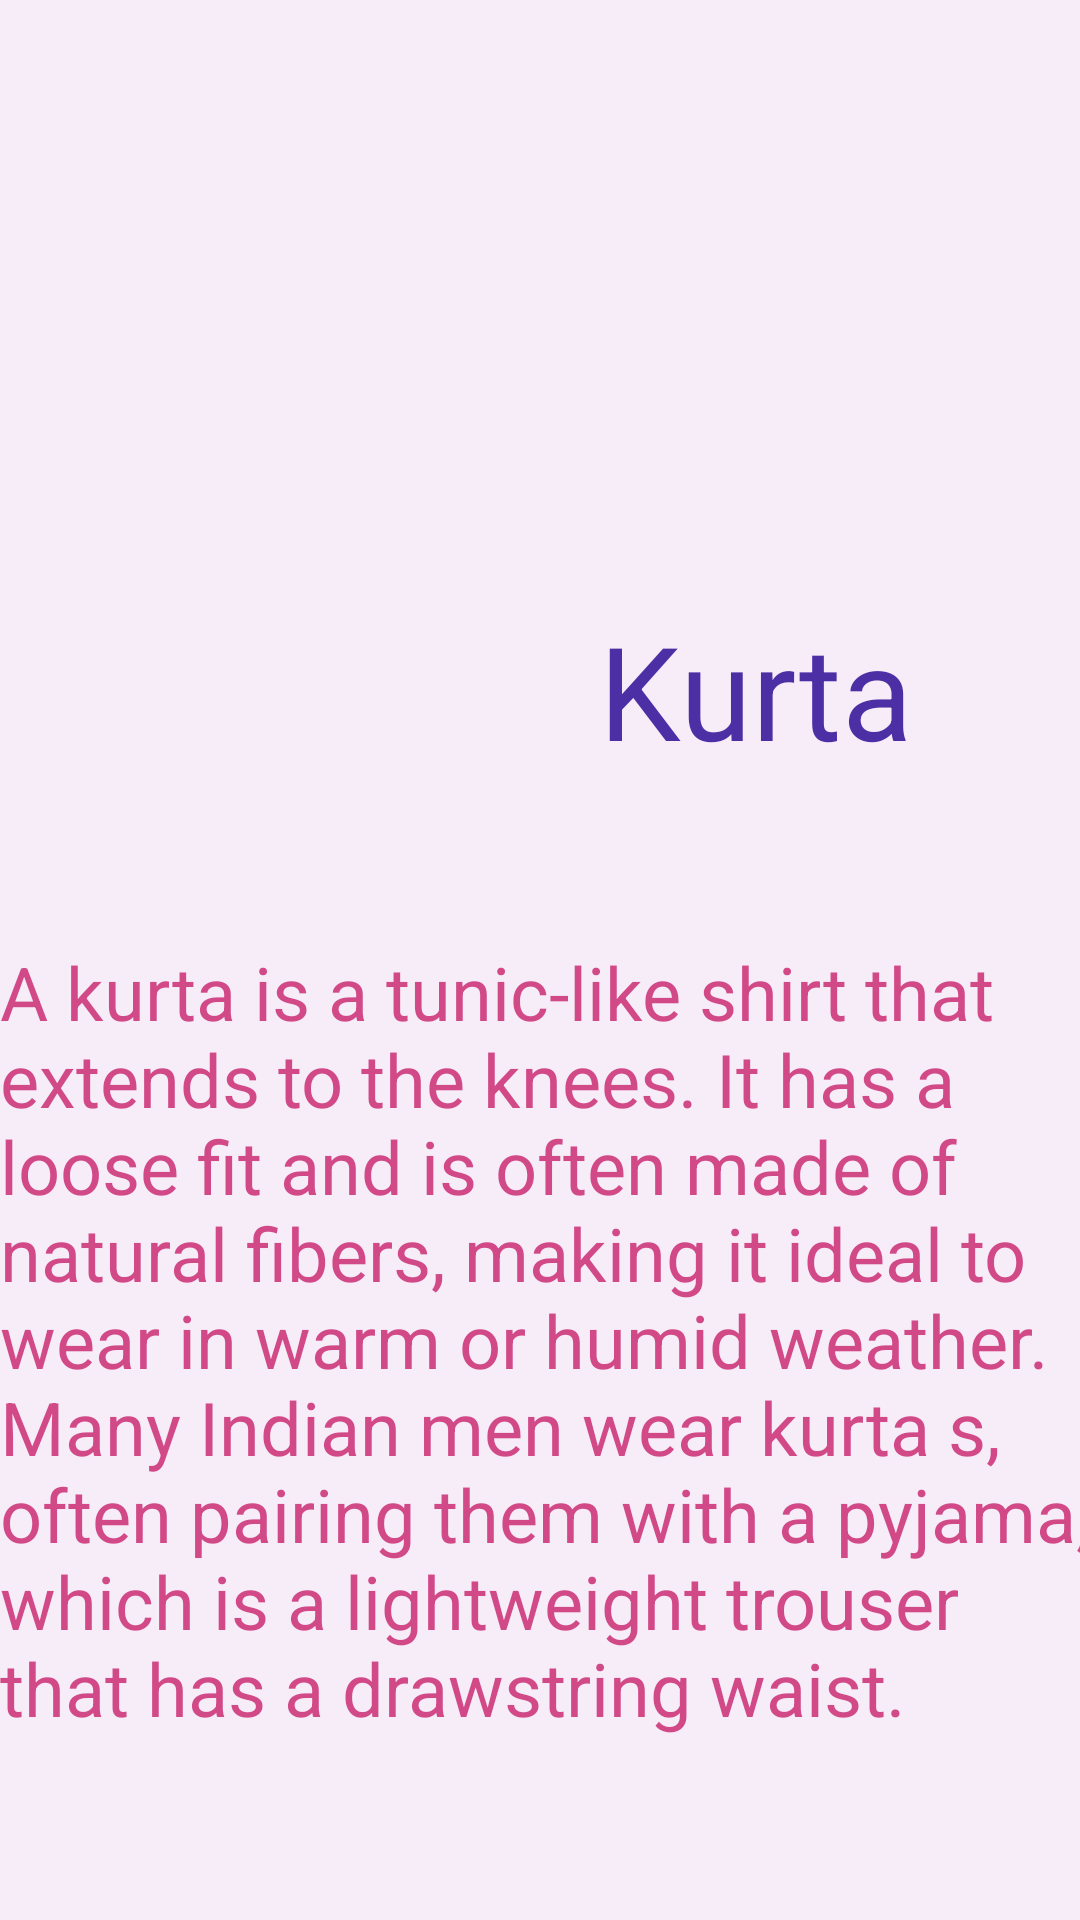

Write the Android layout XML for this screen, with the resource values it uses.
<!-- AndroidManifest.xml: application theme Theme.IndianCultureAndDiversity -->
<!-- res/layout/dress_layout_for_dress_fragment.xml -->
<?xml version="1.0" encoding="utf-8"?>
<androidx.constraintlayout.widget.ConstraintLayout xmlns:android="http://schemas.android.com/apk/res/android"
    xmlns:app="http://schemas.android.com/apk/res-auto"
    xmlns:tools="http://schemas.android.com/tools"
    android:layout_width="match_parent"
    android:layout_height="660dp"
    android:background="#B2F3E5F5">

    <ImageView
        android:id="@+id/image_dress_layout"
        android:layout_width="203dp"
        android:layout_height="260dp"
        android:layout_marginStart="8dp"
        android:layout_marginTop="16dp"
        app:layout_constraintDimensionRatio="w,1:1"
        app:layout_constraintStart_toStartOf="parent"
        app:layout_constraintTop_toTopOf="parent"
        app:srcCompat="@drawable/kurta_as_indian_dress" />

    <TextView
        android:id="@+id/Dress_name"
        android:layout_width="181dp"
        android:layout_height="58dp"
        android:layout_marginTop="201dp"
        android:layout_marginEnd="5dp"
        android:text="Kurta"
        android:textColor="#F54527A0"
        app:autoSizeTextType="uniform"
        app:layout_constraintEnd_toEndOf="parent"
        app:layout_constraintStart_toStartOf="@+id/guideline8"
        app:layout_constraintTop_toTopOf="parent" />

    <androidx.constraintlayout.widget.Guideline
        android:id="@+id/guideline8"
        android:layout_width="wrap_content"
        android:layout_height="wrap_content"
        android:layout_marginStart="225dp"
        android:orientation="vertical"
        app:layout_constraintGuide_begin="225dp"
        app:layout_constraintStart_toStartOf="parent" />

    <androidx.constraintlayout.widget.Guideline
        android:id="@+id/guideline9"
        android:layout_width="wrap_content"
        android:layout_height="wrap_content"
        android:orientation="horizontal"
        app:layout_constraintGuide_begin="310dp" />

    <TextView
        android:id="@+id/dress_text"
        android:layout_width="364dp"
        android:layout_height="276dp"
        android:layout_marginStart="15dp"
        android:layout_marginTop="4dp"
        android:layout_marginEnd="12dp"
        android:ellipsize="none"
        android:text="A kurta is a tunic-like shirt that extends to the knees. It has a loose fit and is often made of natural fibers, making it ideal to wear in warm or humid weather. Many Indian men wear kurta s, often pairing them with a pyjama, which is a lightweight trouser that has a drawstring waist."
        android:textAppearance="@style/TextAppearance.AppCompat.Body1"
        android:textColor="#BFC51162"
        android:textSize="26sp"
        app:autoSizeTextType="uniform"
        app:layout_constraintBottom_toTopOf="@+id/guideline10"
        app:layout_constraintEnd_toEndOf="parent"
        app:layout_constraintStart_toStartOf="parent"
        app:layout_constraintTop_toTopOf="@+id/guideline9"
        app:layout_constraintVertical_bias="0.0" />

    <androidx.constraintlayout.widget.Guideline
        android:id="@+id/guideline10"
        android:layout_width="wrap_content"
        android:layout_height="wrap_content"
        android:orientation="horizontal"
        app:layout_constraintGuide_begin="616dp" />
</androidx.constraintlayout.widget.ConstraintLayout>
<!-- resources referenced by this layout -->
<resources>
  <style name="Theme.IndianCultureAndDiversity" parent="Theme.MaterialComponents.DayNight.DarkActionBar">
          
          <item name="colorPrimary">@color/purple_500</item>
          <item name="colorPrimaryVariant">@color/purple_700</item>
          <item name="colorOnPrimary">@color/white</item>
          
          <item name="colorSecondary">@color/teal_200</item>
          <item name="colorSecondaryVariant">@color/teal_700</item>
          <item name="colorOnSecondary">@color/black</item>
          
          <item name="android:statusBarColor" tools:targetApi="l">?attr/colorPrimaryVariant</item>
          
      </style>
  <!-- not gathered from this repository: default colours our renderer supplied (Android Studio template values) -->
  <color name="purple_500">#FF6200EE</color>
  <color name="purple_700">#FF3700B3</color>
  <color name="teal_200">#FF03DAC5</color>
  <color name="teal_700">#FF018786</color>
  <color name="black">#FF000000</color>
  <color name="white">#FFFFFFFF</color>
</resources>
